Run: headless pygame with SDL's dummy video driver; simulated clock (each Clock.tick advances the game by its frame time, no real sleeping); random seed 0; keys injected as events and as key.get_pressed() state; no mouse input.
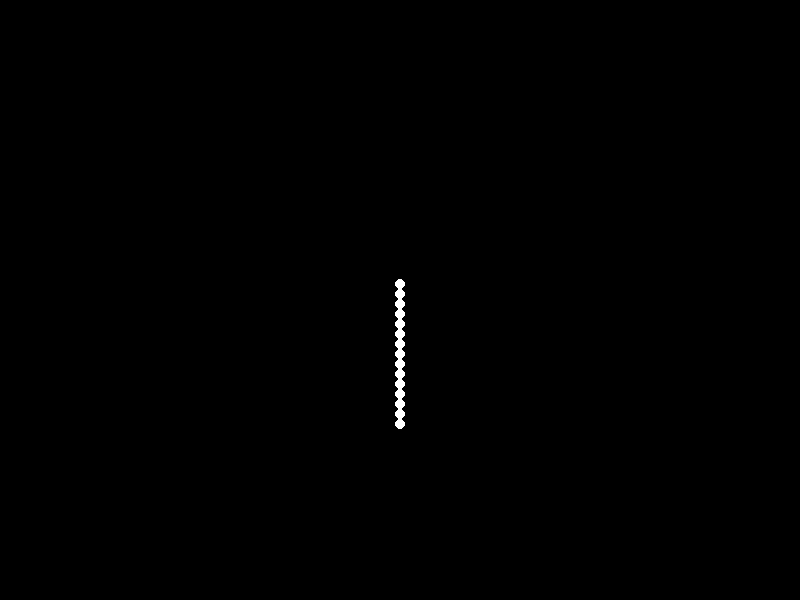
Frame 1 of 4 · flips 1–60 · no input
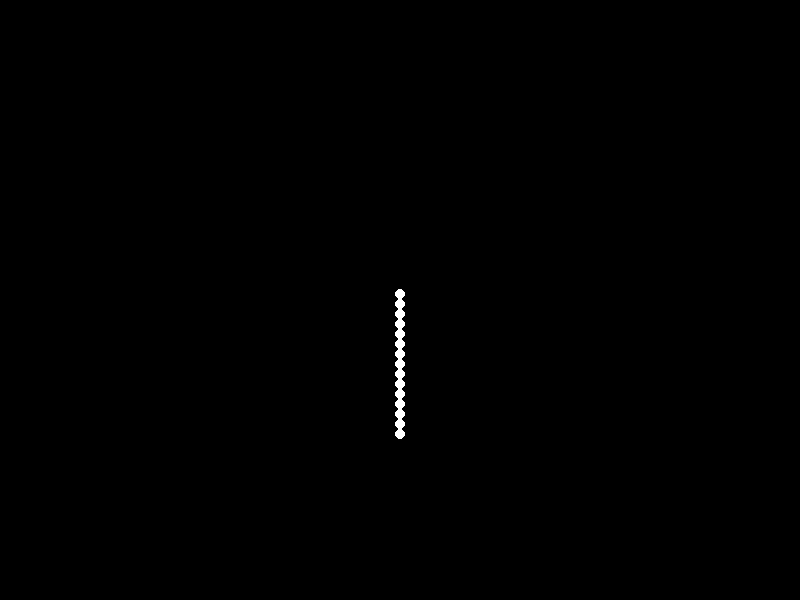
Frame 2 of 4 · flips 61–180 · tapped SPACE, RETURN · held RIGHT (→), D
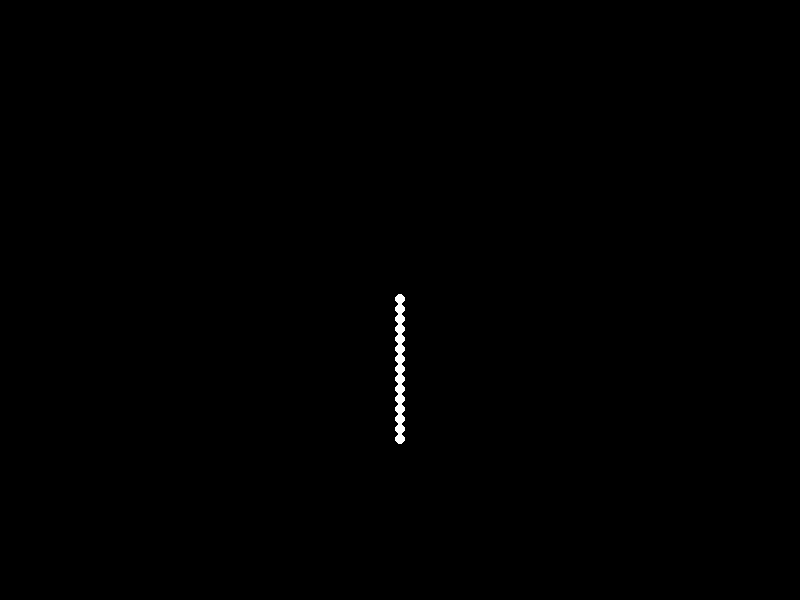
Frame 3 of 4 · flips 181–300 · held DOWN (↓), S
Frame 4 of 4 · flips 301–420 · held LEFT (←), A, UP (↑), W · screen unchanged from frame 3, image omitted

The pygame program that drew these frames:


import pygame
import math

# Initialize Pygame
pygame.init()

# Constants
WIDTH, HEIGHT = 800, 600
FPS = 60
POINTS = 15
BACKGROUND_COLOR = (0, 0, 0)
POINT_COLOR = (255, 255, 255)

# Create display
screen = pygame.display.set_mode((WIDTH, HEIGHT))
pygame.display.set_caption("Point-Light Stimulus Animation")

# Points' initial positions (Y-coordinates)
point_positions = [
    (WIDTH // 2, HEIGHT // 3 + i * 10) for i in range(POINTS)
]

# Main loop
running = True
clock = pygame.time.Clock()

# Animation parameters
jump_amplitude = 100  # Maximum height of jump
jump_duration = 1.0    # Total duration of jump in seconds
offset = 0             # Vertical offset for jumping motion

while running:
    for event in pygame.event.get():
        if event.type == pygame.QUIT:
            running = False

    # Clear screen
    screen.fill(BACKGROUND_COLOR)

    # Calculate the jumping motion
    t = (pygame.time.get_ticks() / 1000) % jump_duration  # Time from 0 to jump_duration
    if t <= jump_duration / 2:  # Ascending phase
        offset = (-4 * jump_amplitude * (t - jump_duration / 4)**2 + jump_amplitude)
    else:  # Descending phase
        offset = (4 * jump_amplitude * (t - 3 * jump_duration / 4)**2 - jump_amplitude)

    # Draw points
    for index in range(POINTS):
        x = point_positions[index][0]
        y = int(point_positions[index][1] - offset)
        pygame.draw.circle(screen, POINT_COLOR, (x, y), 5)

    # Update screen
    pygame.display.flip()
    clock.tick(FPS)

# Quit Pygame
pygame.quit()
